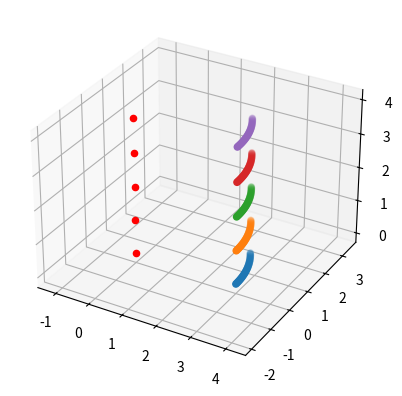

The script that saved this image:
import numpy as np
import matplotlib.pyplot as plt

## unit 1px=1mm
## the total height is 90mm
## so Z range from 0 to 90

def parametric_circle(t,xc,yc,R):
    x = xc + R*np.cos(t)
    y = yc + R*np.sin(t)
    return x,y

def inv_parametric_circle(x,xc,R):
    t = np.arccos((x-xc)/R)
    return t

N = 30 # control point in the curve
R = 3 # radius
xc = 0.0 # center x
yc = 0.0 # center y
fig = plt.figure()
ax = fig.add_subplot(projection='3d')
for z in np.arange(0,5,1):
    start_point = (xc + R*np.cos(0), yc + R*np.sin(0))
    end_point   = (xc + R*np.cos(np.pi/6), yc + R*np.sin(np.pi/6))


    start_t = inv_parametric_circle(start_point[0], xc, R)
    end_t   = inv_parametric_circle(end_point[0], xc, R)

    arc_T = np.linspace(start_t, end_t, N)


    X,Y = parametric_circle(arc_T, xc, yc, R)
    Z=[z]*N
    ax.scatter(X,Y,Z)
    ax.scatter([xc],[yc],[z],color='r')
plt.axis('equal') 
plt.show()